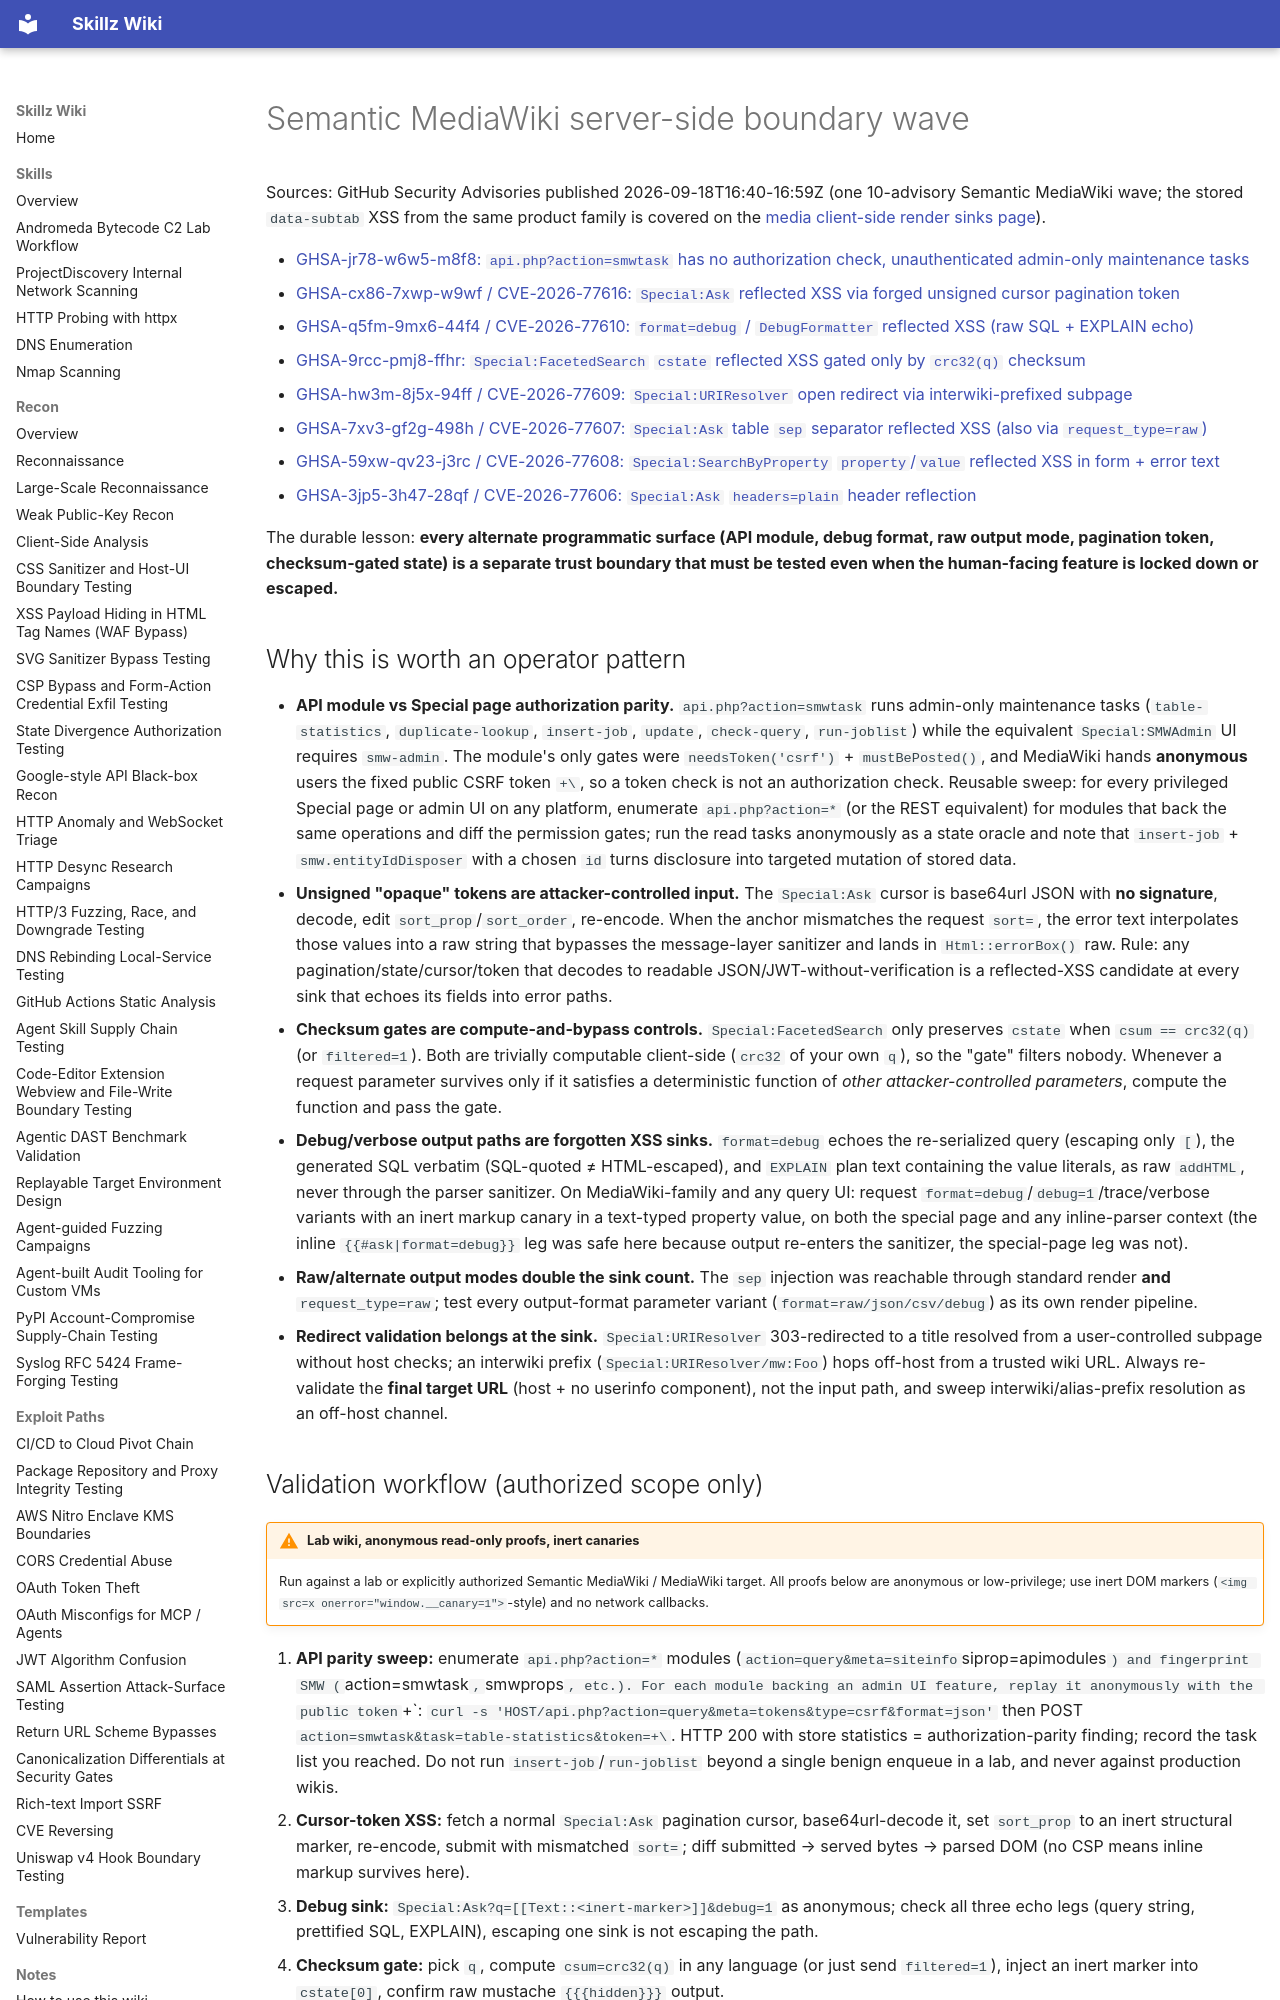

repository: bastet-ai/skillz-wiki · page: alerts/2026-09-18-semantic-mediawiki-unauth-api-tasks-unsigned-cursor-and-debug-sinks-ghsa/index.html · generator: mkdocs

# Semantic MediaWiki server-side boundary wave

Sources: GitHub Security Advisories published 2026-09-18T16:40-16:59Z (one 10-advisory Semantic MediaWiki wave; the stored `data-subtab` XSS from the same product family is covered on the [media client-side render sinks page](2026-09-18-opencast-caption-track-stored-xss-carrier-ghsa.md)).

- [GHSA-jr78-w6w5-m8f8: `api.php?action=smwtask` has no authorization check, unauthenticated admin-only maintenance tasks](https://github.com/advisories/GHSA-jr78-w6w5-m8f8)
- [GHSA-cx86-7xwp-w9wf / CVE-2026-77616: `Special:Ask` reflected XSS via forged unsigned cursor pagination token](https://github.com/advisories/GHSA-cx86-7xwp-w9wf)
- [GHSA-q5fm-9mx6-44f4 / CVE-2026-77610: `format=debug` / `DebugFormatter` reflected XSS (raw SQL + EXPLAIN echo)](https://github.com/advisories/GHSA-q5fm-9mx6-44f4)
- [GHSA-9rcc-pmj8-ffhr: `Special:FacetedSearch` `cstate` reflected XSS gated only by `crc32(q)` checksum](https://github.com/advisories/GHSA-9rcc-pmj8-ffhr)
- [GHSA-hw3m-8j5x-94ff / CVE-2026-77609: `Special:URIResolver` open redirect via interwiki-prefixed subpage](https://github.com/advisories/GHSA-hw3m-8j5x-94ff)
- [GHSA-7xv3-gf2g-498h / CVE-2026-77607: `Special:Ask` table `sep` separator reflected XSS (also via `request_type=raw`)](https://github.com/advisories/GHSA-7xv3-gf2g-498h)
- [GHSA-59xw-qv23-j3rc / CVE-2026-77608: `Special:SearchByProperty` `property`/`value` reflected XSS in form + error text](https://github.com/advisories/GHSA-59xw-qv23-j3rc)
- [GHSA-3jp5-3h47-28qf / CVE-2026-77606: `Special:Ask` `headers=plain` header reflection](https://github.com/advisories/GHSA-3jp5-3h47-28qf)

The durable lesson: **every alternate programmatic surface (API module, debug format, raw output mode, pagination token, checksum-gated state) is a separate trust boundary that must be tested even when the human-facing feature is locked down or escaped.**

## Why this is worth an operator pattern

- **API module vs Special page authorization parity.** `api.php?action=smwtask` runs admin-only maintenance tasks (`table-statistics`, `duplicate-lookup`, `insert-job`, `update`, `check-query`, `run-joblist`) while the equivalent `Special:SMWAdmin` UI requires `smw-admin`. The module's only gates were `needsToken('csrf')` + `mustBePosted()`, and MediaWiki hands **anonymous** users the fixed public CSRF token `+\`, so a token check is not an authorization check. Reusable sweep: for every privileged Special page or admin UI on any platform, enumerate `api.php?action=*` (or the REST equivalent) for modules that back the same operations and diff the permission gates; run the read tasks anonymously as a state oracle and note that `insert-job` + `smw.entityIdDisposer` with a chosen `id` turns disclosure into targeted mutation of stored data.
- **Unsigned "opaque" tokens are attacker-controlled input.** The `Special:Ask` cursor is base64url JSON with **no signature**, decode, edit `sort_prop`/`sort_order`, re-encode. When the anchor mismatches the request `sort=`, the error text interpolates those values into a raw string that bypasses the message-layer sanitizer and lands in `Html::errorBox()` raw. Rule: any pagination/state/cursor/token that decodes to readable JSON/JWT-without-verification is a reflected-XSS candidate at every sink that echoes its fields into error paths.
- **Checksum gates are compute-and-bypass controls.** `Special:FacetedSearch` only preserves `cstate` when `csum == crc32(q)` (or `filtered=1`). Both are trivially computable client-side (`crc32` of your own `q`), so the "gate" filters nobody. Whenever a request parameter survives only if it satisfies a deterministic function of *other attacker-controlled parameters*, compute the function and pass the gate.
- **Debug/verbose output paths are forgotten XSS sinks.** `format=debug` echoes the re-serialized query (escaping only `[`), the generated SQL verbatim (SQL-quoted ≠ HTML-escaped), and `EXPLAIN` plan text containing the value literals, as raw `addHTML`, never through the parser sanitizer. On MediaWiki-family and any query UI: request `format=debug`/`debug=1`/trace/verbose variants with an inert markup canary in a text-typed property value, on both the special page and any inline-parser context (the inline `{{#ask|format=debug}}` leg was safe here because output re-enters the sanitizer, the special-page leg was not).
- **Raw/alternate output modes double the sink count.** The `sep` injection was reachable through standard render **and** `request_type=raw`; test every output-format parameter variant (`format=raw/json/csv/debug`) as its own render pipeline.
- **Redirect validation belongs at the sink.** `Special:URIResolver` 303-redirected to a title resolved from a user-controlled subpage without host checks; an interwiki prefix (`Special:URIResolver/mw:Foo`) hops off-host from a trusted wiki URL. Always re-validate the **final target URL** (host + no userinfo component), not the input path, and sweep interwiki/alias-prefix resolution as an off-host channel.
